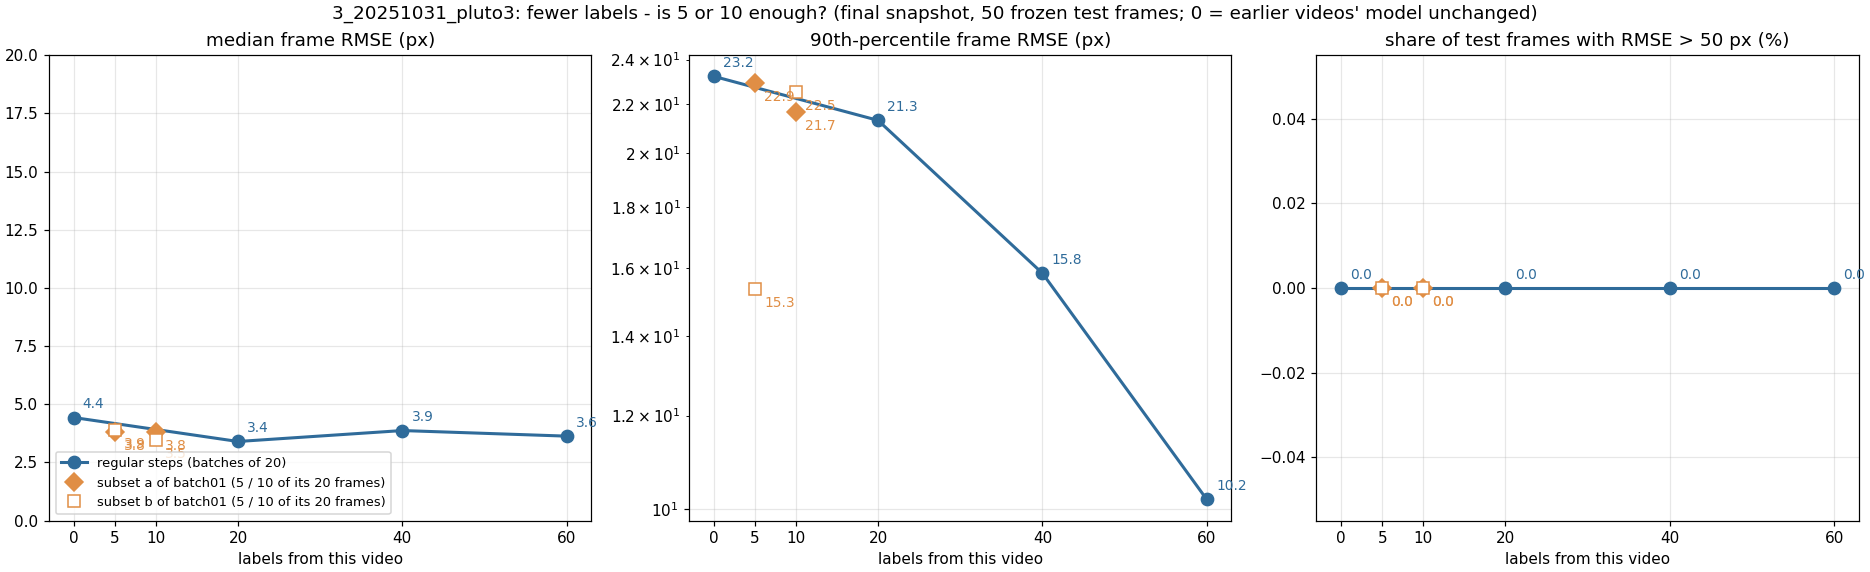

The file beside this chart, header and first rows:
label, run, training_frames_this_video, median_frame_rmse_px, p90_frame_rmse_px, frac_frames_rmse_gt_50px, frac_points_conf_ge_0.6
x000_step00_final, regular step, 0, 4.43, 23.23, 0.0, 0.887
x005_step01_final_sub05a, sub05a, 5, 3.82, 22.93, 0.0, 0.937
x005_step01_final_sub05b, sub05b, 5, 3.91, 15.35, 0.0, 0.922
x010_step01_final_sub10a, sub10a, 10, 3.81, 21.68, 0.0, 0.935
x010_step01_final_sub10b, sub10b, 10, 3.48, 22.54, 0.0, 0.922
x020_step01_final, regular step, 20, 3.4, 21.32, 0.0, 0.955
x040_step02_final, regular step, 40, 3.87, 15.83, 0.0, 0.952
x060_step03_final, regular step, 60, 3.63, 10.19, 0.0, 0.955
